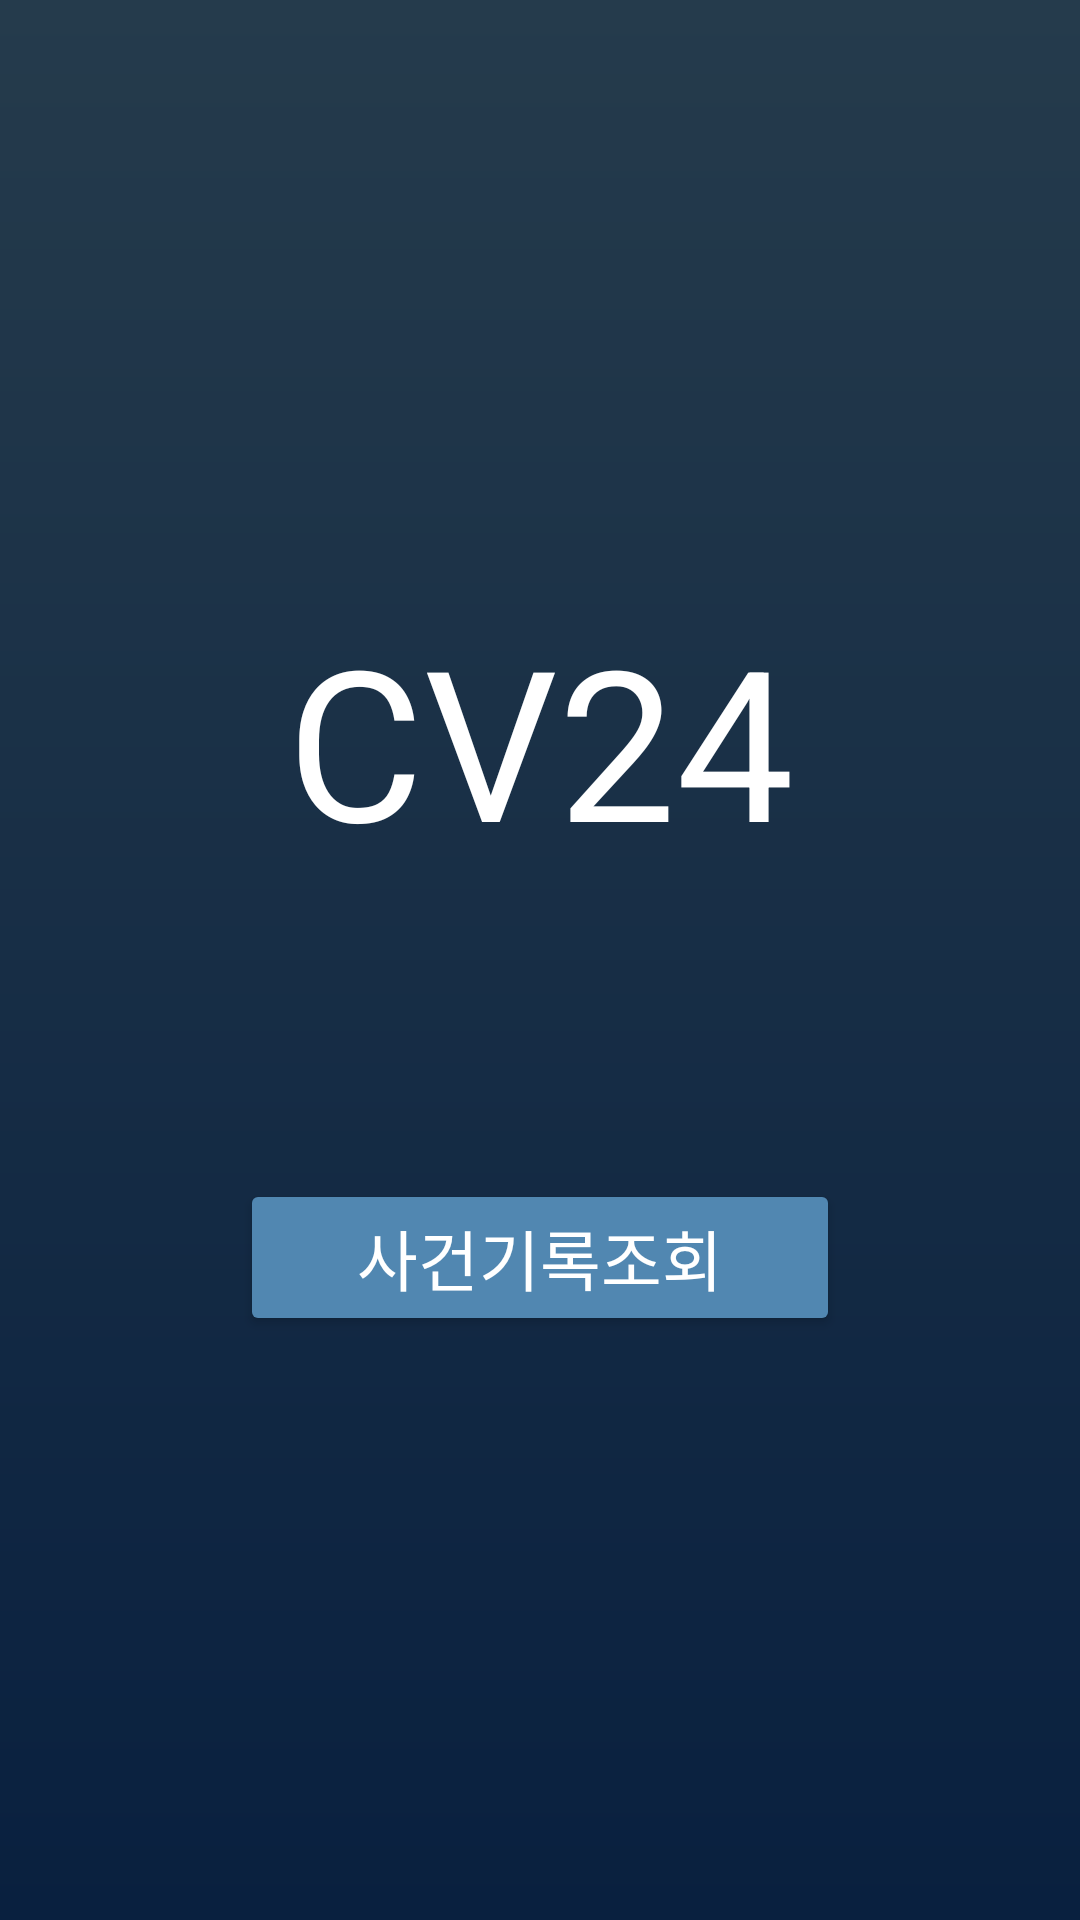

Reconstruct the res/layout file that produces this screen, plus the resources it refers to.
<!-- AndroidManifest.xml: application theme Theme.MaterialComponents.NoActionBar -->
<!-- res/layout/home_page.xml -->
<?xml version="1.0" encoding="utf-8"?>
<androidx.constraintlayout.widget.ConstraintLayout
    xmlns:android="http://schemas.android.com/apk/res/android"
    xmlns:app="http://schemas.android.com/apk/res-auto"
    xmlns:tools="http://schemas.android.com/tools"
    android:layout_width="match_parent"
    android:layout_height="match_parent"
    tools:context=".HomePage"
    android:background="@drawable/bg_grad">

    <TextView
        android:id="@+id/header"
        android:layout_width="wrap_content"
        android:layout_height="wrap_content"
        android:layout_marginTop="200dp"
        android:text="CV24"
        android:textSize="70sp"
        android:textColor="@color/white"
        app:layout_constraintEnd_toEndOf="parent"
        app:layout_constraintStart_toStartOf="parent"
        app:layout_constraintTop_toTopOf="parent" />

    <Button
        android:id="@+id/database"
        android:layout_width="200dp"
        android:layout_height="wrap_content"
        android:layout_marginTop="100dp"
        android:backgroundTint="#5187B1"
        android:text="사건기록조회"
        app:layout_constraintEnd_toEndOf="parent"
        app:layout_constraintHorizontal_bias="0.5"
        app:layout_constraintStart_toStartOf="parent"
        app:layout_constraintTop_toBottomOf="@+id/header"
        android:textColor="@color/white"
        android:textSize="22dp"
        app:cornerRadius="50dp"/>

    


</androidx.constraintlayout.widget.ConstraintLayout>
<!-- resources referenced by this layout -->
<resources>
  <!-- drawable bg_grad (drawable) -->
  <?xml version="1.0" encoding="utf-8"?>
  <shape xmlns:android="http://schemas.android.com/apk/res/android"
      android:shape="rectangle">
      <gradient
          android:angle="90"
          android:startColor="#09203f"
          android:endColor="#253B4C" />
  </shape>
  <!-- not gathered from this repository: default colours our renderer supplied (Android Studio template values) -->
  <color name="white">#FFFFFFFF</color>
</resources>
